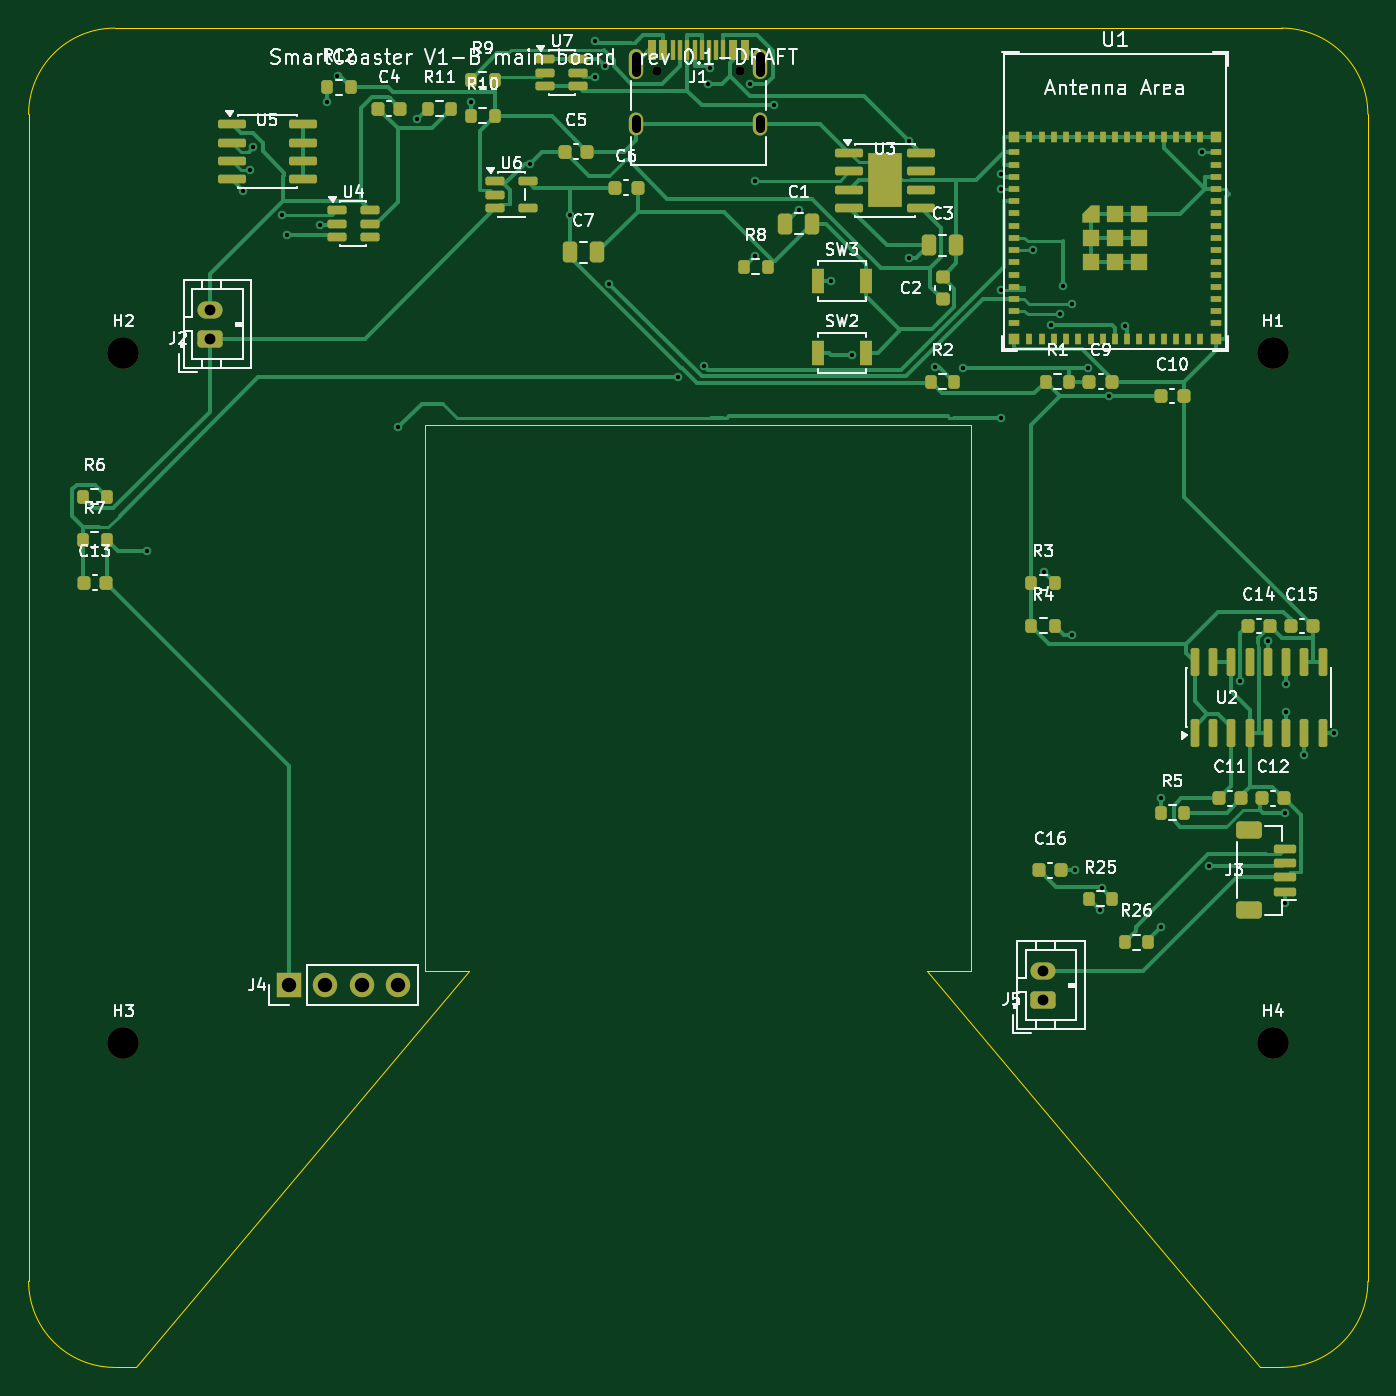
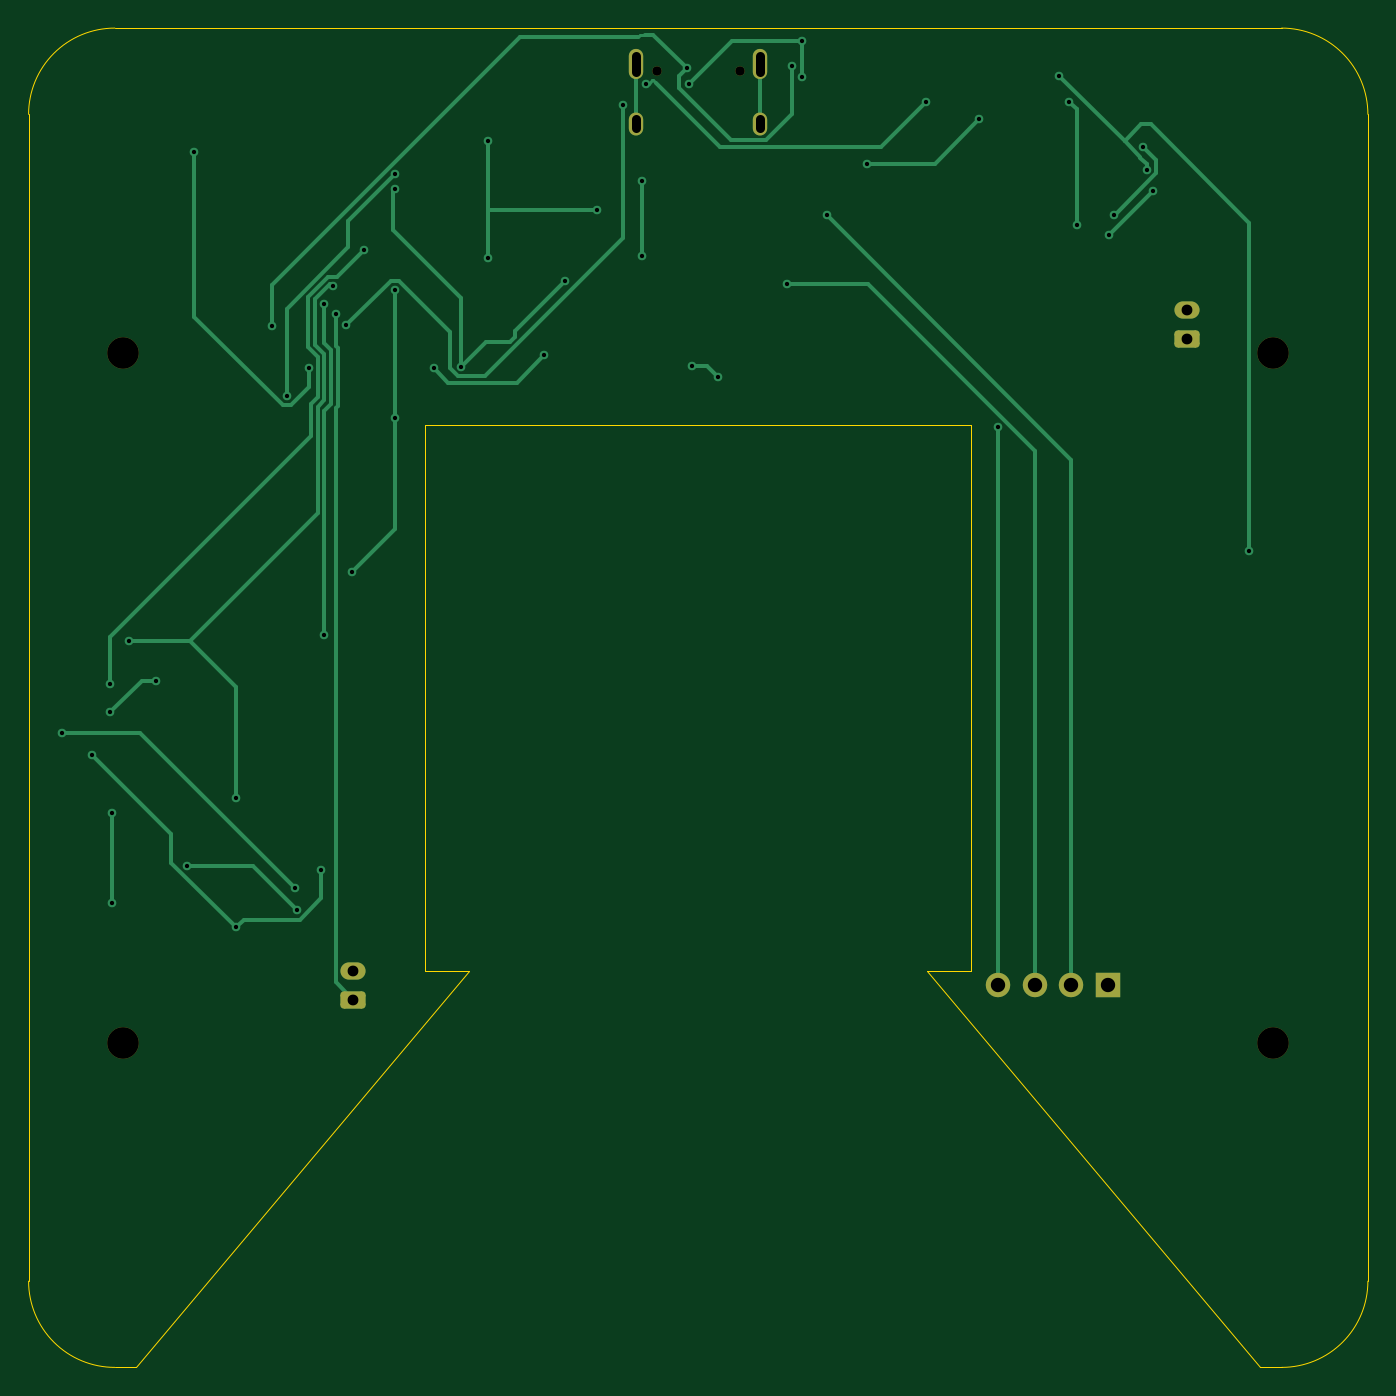
Circuit board: 10 layer files. Board 93.2 x 93.2 mm.
- bottom_copper: smartcoaster_2l-B_Cu.gbl (10730 bytes)
- bottom_mask: smartcoaster_2l-B_Mask.gbs (1955 bytes)
- paste: smartcoaster_2l-B_Paste.gbp (503 bytes)
- bottom_silk: smartcoaster_2l-B_Silkscreen.gbo (504 bytes)
- outline: smartcoaster_2l-Edge_Cuts.gm1 (1421 bytes)
- top_copper: smartcoaster_2l-F_Cu.gtl (37163 bytes)
- top_mask: smartcoaster_2l-F_Mask.gts (8999 bytes)
- paste: smartcoaster_2l-F_Paste.gtp (8230 bytes)
- top_silk: smartcoaster_2l-F_Silkscreen.gto (83697 bytes)
- drill: smartcoaster_2l.drl (1877 bytes)

=== bottom_copper: smartcoaster_2l-B_Cu.gbl (10730 bytes, source omitted) ===
=== bottom_mask: smartcoaster_2l-B_Mask.gbs (1955 bytes, source withheld) ===
=== paste: smartcoaster_2l-B_Paste.gbp ===
%TF.GenerationSoftware,KiCad,Pcbnew,9.0.9-9.0.9~ubuntu22.04.1*%
%TF.CreationDate,2026-11-04T20:06:47+08:00*%
%TF.ProjectId,smartcoaster_2l,736d6172-7463-46f6-9173-7465725f326c,0.1-DRAFT*%
%TF.SameCoordinates,Original*%
%TF.FileFunction,Paste,Bot*%
%TF.FilePolarity,Positive*%
%FSLAX46Y46*%
G04 Gerber Fmt 4.6, Leading zero omitted, Abs format (unit mm)*
G04 Created by KiCad (PCBNEW 9.0.9-9.0.9~ubuntu22.04.1) date 2026-11-04 20:06:47*
%MOMM*%
%LPD*%
G01*
G04 APERTURE LIST*
G04 APERTURE END LIST*
M02*

=== bottom_silk: smartcoaster_2l-B_Silkscreen.gbo ===
%TF.GenerationSoftware,KiCad,Pcbnew,9.0.9-9.0.9~ubuntu22.04.1*%
%TF.CreationDate,2026-11-04T20:06:47+08:00*%
%TF.ProjectId,smartcoaster_2l,736d6172-7463-46f6-9173-7465725f326c,0.1-DRAFT*%
%TF.SameCoordinates,Original*%
%TF.FileFunction,Legend,Bot*%
%TF.FilePolarity,Positive*%
%FSLAX46Y46*%
G04 Gerber Fmt 4.6, Leading zero omitted, Abs format (unit mm)*
G04 Created by KiCad (PCBNEW 9.0.9-9.0.9~ubuntu22.04.1) date 2026-11-04 20:06:47*
%MOMM*%
%LPD*%
G01*
G04 APERTURE LIST*
G04 APERTURE END LIST*
M02*

=== outline: smartcoaster_2l-Edge_Cuts.gm1 ===
%TF.GenerationSoftware,KiCad,Pcbnew,9.0.9-9.0.9~ubuntu22.04.1*%
%TF.CreationDate,2026-11-04T20:06:47+08:00*%
%TF.ProjectId,smartcoaster_2l,736d6172-7463-46f6-9173-7465725f326c,0.1-DRAFT*%
%TF.SameCoordinates,Original*%
%TF.FileFunction,Profile,NP*%
%FSLAX46Y46*%
G04 Gerber Fmt 4.6, Leading zero omitted, Abs format (unit mm)*
G04 Created by KiCad (PCBNEW 9.0.9-9.0.9~ubuntu22.04.1) date 2026-11-04 20:06:47*
%MOMM*%
%LPD*%
G01*
G04 APERTURE LIST*
%TA.AperFunction,Profile*%
%ADD10C,0.050000*%
%TD*%
G04 APERTURE END LIST*
D10*
X-46600000Y40600000D02*
X-46600000Y-40600000D01*
X-46600000Y40600000D02*
G75*
G02*
X-40600000Y46600000I5998774J1226D01*
G01*
X-40600000Y-46600000D02*
G75*
G02*
X-46600000Y-40600000I-1226J5998774D01*
G01*
X-40600000Y-46600000D02*
X-39102000Y-46600000D01*
X-39102000Y-46600000D02*
X-15943000Y-19000000D01*
X-19000000Y19000000D02*
X19000000Y19000000D01*
X-19000000Y-19000000D02*
X-19000000Y19000000D01*
X-15943000Y-19000000D02*
X-19000000Y-19000000D01*
X15943000Y-19000000D02*
X39102000Y-46600000D01*
X19000000Y19000000D02*
X19000000Y-19000000D01*
X19000000Y-19000000D02*
X15943000Y-19000000D01*
X39102000Y-46600000D02*
X40600000Y-46600000D01*
X40600000Y46600000D02*
X-40600000Y46600000D01*
X40600000Y46600000D02*
G75*
G02*
X46600000Y40600000I1230J-5998770D01*
G01*
X46600000Y-40600000D02*
G75*
G02*
X40600000Y-46600000I-5998770J-1230D01*
G01*
X46600000Y-40600000D02*
X46600000Y40600000D01*
M02*

=== top_copper: smartcoaster_2l-F_Cu.gtl (37163 bytes, source omitted) ===
=== top_mask: smartcoaster_2l-F_Mask.gts (8999 bytes, source omitted) ===
=== paste: smartcoaster_2l-F_Paste.gtp (8230 bytes, source omitted) ===
=== top_silk: smartcoaster_2l-F_Silkscreen.gto (83697 bytes, source omitted) ===
=== drill: smartcoaster_2l.drl ===
M48
; DRILL file {KiCad 9.0.9-9.0.9~ubuntu22.04.1} date 2026-11-04T20:06:48+0800
; FORMAT={-:-/ absolute / metric / decimal}
; #@! TF.CreationDate,2026-11-04T20:06:48+08:00
; #@! TF.GenerationSoftware,Kicad,Pcbnew,9.0.9-9.0.9~ubuntu22.04.1
; #@! TF.FileFunction,MixedPlating,1,2
FMAT,2
METRIC
; #@! TA.AperFunction,Plated,PTH,ViaDrill
T1C0.300
; #@! TA.AperFunction,Plated,PTH,ComponentDrill
T2C0.600
; #@! TA.AperFunction,Plated,PTH,ComponentDrill
T3C0.750
; #@! TA.AperFunction,Plated,PTH,ComponentDrill
T4C1.000
; #@! TA.AperFunction,NonPlated,NPTH,ComponentDrill
T5C0.650
; #@! TA.AperFunction,NonPlated,NPTH,ComponentDrill
T6C2.200
%
G90
G05
T1
X-38.35Y10.198
X-31.647Y35.267
X-31.195Y36.721
X-30.964Y38.325
X-28.962Y33.626
X-28.605Y32.225
X-26.337Y32.925
X-25.825Y41.459
X-25.104Y43.282
X-20.88Y18.81
X-19.562Y40.262
X-15.825Y41.48
X-11.722Y37.148
X-8.95Y33.567
X-7.188Y45.683
X-7.188Y43.176
X-6.511Y43.982
X-6.206Y28.82
X-1.388Y22.328
X0.434Y23.083
X0.671Y42.681
X0.813Y43.791
X3.63Y42.732
X3.932Y35.989
X3.932Y30.757
X5.247Y41.237
X7.043Y33.91
X9.26Y29.0
X10.7Y23.825
X14.662Y38.718
X14.662Y30.593
X16.505Y23.044
X18.402Y22.941
X21.07Y28.377
X21.07Y19.479
X21.081Y35.4
X21.083Y36.44
X23.265Y31.15
X24.063Y8.762
X24.523Y25.915
X25.208Y26.677
X25.406Y28.623
X26.018Y4.379
X26.019Y27.425
X26.235Y-12.0
X27.098Y22.978
X27.939Y-14.764
X28.087Y-13.262
X28.614Y21.0
X29.675Y25.902
X32.168Y-15.982
X32.175Y-6.988
X35.081Y37.95
X35.543Y-11.707
X37.73Y1.171
X39.635Y3.955
X40.825Y-8.008
X40.825Y-14.303
X40.905Y0.989
X40.905Y-0.993
X42.175Y-3.975
X44.249Y-2.475
T3
X-34.0Y27.0
X-34.0Y25.0
X24.0Y-19.0
X24.0Y-21.0
T4
X-28.5Y-20.0
X-25.96Y-20.0
X-23.42Y-20.0
X-20.88Y-20.0
T5
X-2.89Y43.6
X2.89Y43.6
T6
X-40.0Y24.0
X-40.0Y-24.0
X40.0Y24.0
X40.0Y-24.0
T2
X-4.32Y44.68G85X-4.32Y43.58
G05
X-4.32Y40.25G85X-4.32Y39.65
G05
X4.32Y44.68G85X4.32Y43.58
G05
X4.32Y40.25G85X4.32Y39.65
G05
M30
